The GitHub repository massamba0809/atelier_prepa_donnees_images contains a labelled image folder "cleaned" with 6 categories: cardboard, glass, metal, paper, plastic, trash. Examples follow, each with its label.

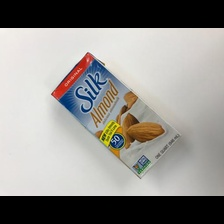
Label: paper

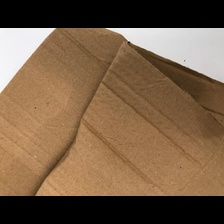
Label: cardboard

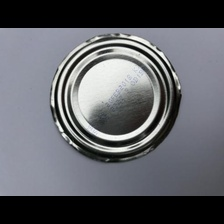
Label: metal

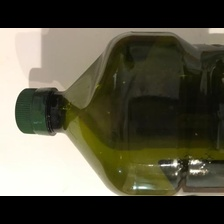
Label: plastic

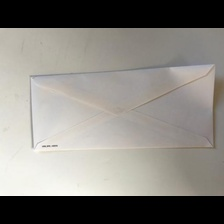
Label: paper

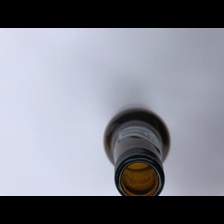
Label: glass
